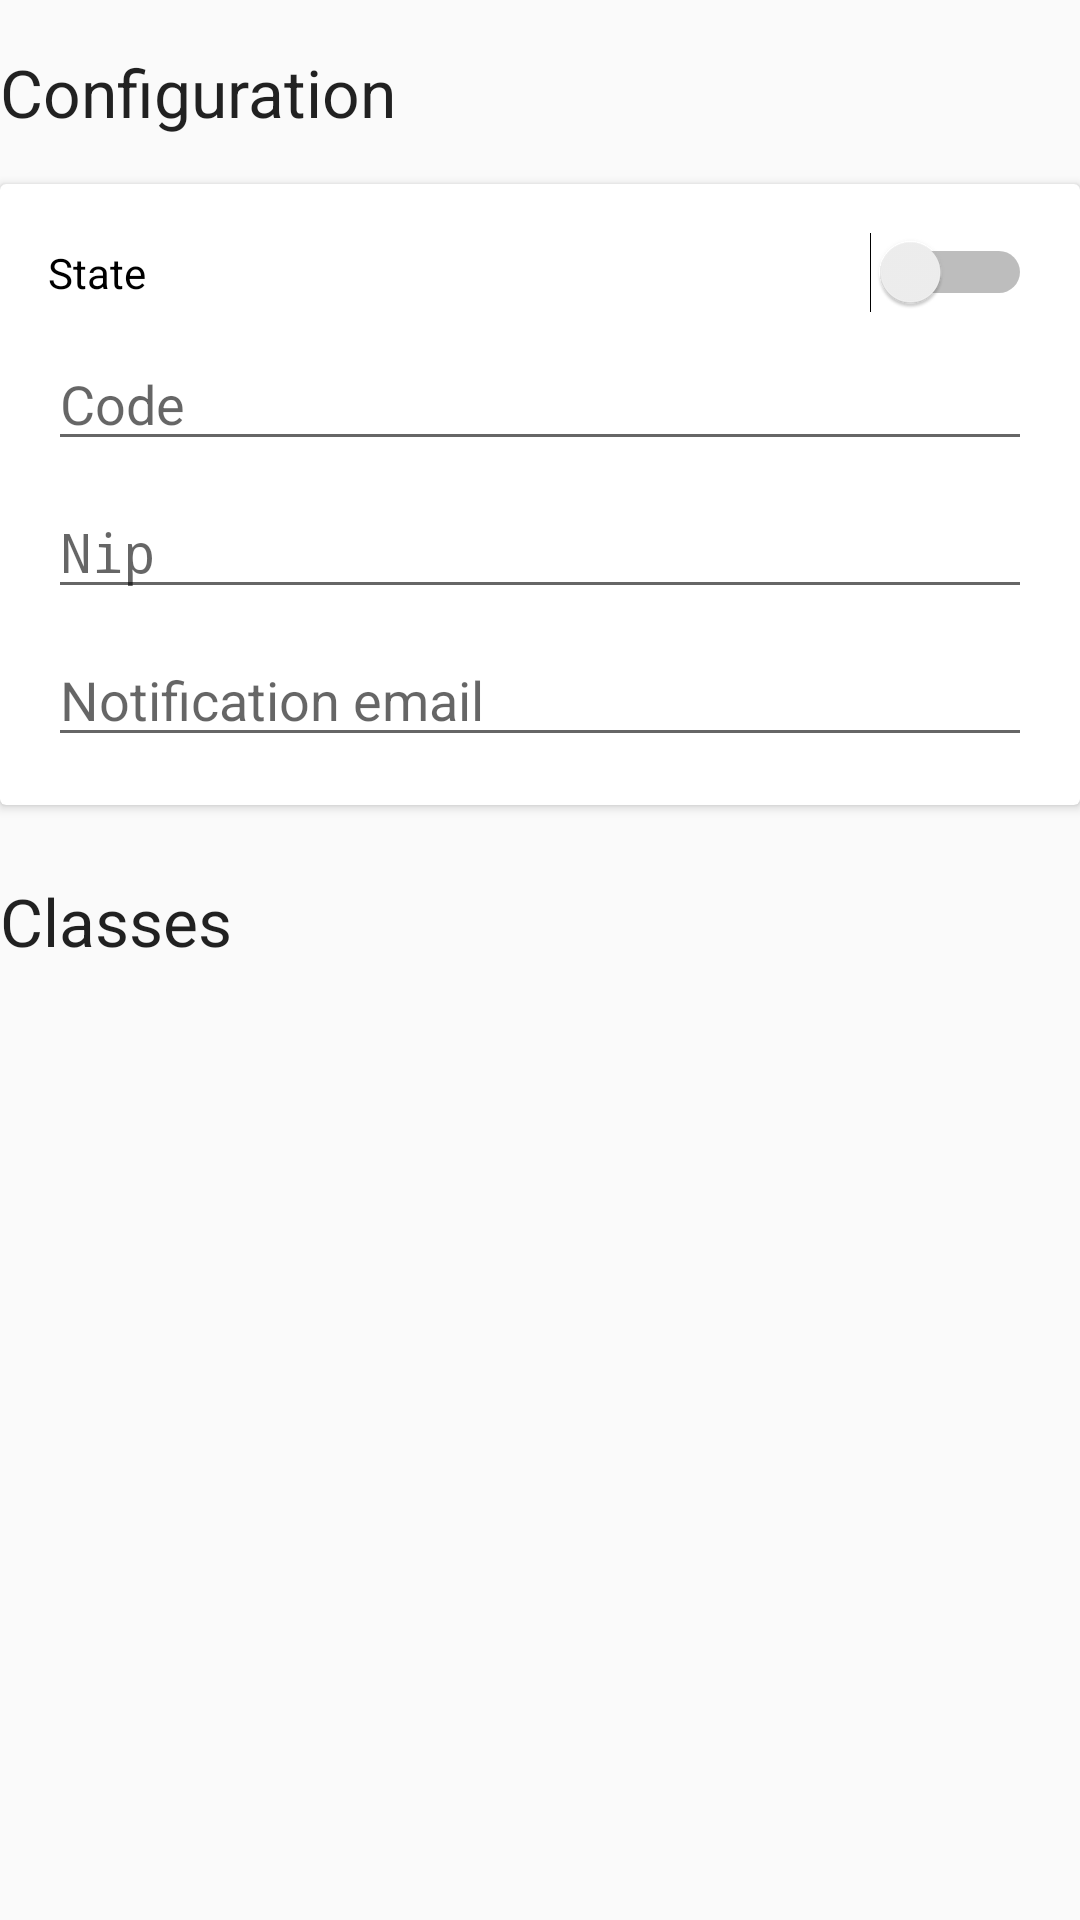

Write the Android layout XML for this screen, with the resource values it uses.
<!-- AndroidManifest.xml: application theme AppTheme -->
<!-- res/layout/fragment_setup.xml -->
<LinearLayout xmlns:android="http://schemas.android.com/apk/res/android"
    xmlns:tools="http://schemas.android.com/tools"
    android:layout_width="match_parent"
    android:layout_height="match_parent"
    android:orientation="vertical"
    tools:context="com.jduplessis.results.activities.SetupFragment">

    <ProgressBar
        android:id="@+id/loading_progress"
        style="?android:attr/progressBarStyleLarge"
        android:layout_width="wrap_content"
        android:layout_height="wrap_content"
        android:layout_marginTop="16dp"
        android:layout_marginBottom="8dp"
        android:layout_gravity="center"
        android:visibility="gone" />

    <ScrollView
        android:layout_width="match_parent"
        android:layout_height="match_parent"
        android:id="@+id/main_content">

    <LinearLayout
        android:layout_width="match_parent"
        android:layout_height="wrap_content"
        android:orientation="vertical">

        <TextView
            android:id="@+id/textView"
            android:layout_width="wrap_content"
            android:layout_height="wrap_content"
            android:layout_marginBottom="8dp"
            android:layout_marginLeft="@dimen/activity_horizontal_margin"
            android:layout_marginRight="@dimen/activity_horizontal_margin"
            android:layout_marginTop="16dp"
            android:text="@string/crawler_config"
            android:textAppearance="?android:attr/textAppearanceLarge" />

        <android.support.v7.widget.CardView xmlns:card_view="http://schemas.android.com/apk/res-auto"
            android:id="@+id/card_config"
            android:layout_width="match_parent"
            android:layout_height="wrap_content"
            android:layout_marginBottom="8dp"
            android:layout_marginLeft="@dimen/activity_horizontal_margin"
            android:layout_marginRight="@dimen/activity_horizontal_margin"
            android:layout_marginTop="8dp"
            card_view:cardCornerRadius="2dp">

            <LinearLayout
                android:layout_width="match_parent"
                android:layout_height="wrap_content"
                android:orientation="vertical"
                android:padding="16dp">

                <Switch
                    android:id="@+id/state_switch"
                    android:layout_width="match_parent"
                    android:layout_height="wrap_content"
                    android:layout_marginBottom="8dp"
                    android:text="@string/crawler_state" />

                <EditText
                    android:id="@+id/code_text"
                    android:layout_width="match_parent"
                    android:layout_height="wrap_content"
                    android:layout_marginBottom="8dp"
                    android:hint="@string/crawler_uqam_code" />

                <EditText
                    android:id="@+id/nip_text"
                    android:layout_width="match_parent"
                    android:layout_height="wrap_content"
                    android:layout_gravity="center_horizontal"
                    android:layout_marginBottom="8dp"
                    android:ems="10"
                    android:hint="@string/crawler_uqam_nip"
                    android:inputType="numberPassword" />

                <EditText
                    android:id="@+id/notification_email_text"
                    android:layout_width="match_parent"
                    android:layout_height="wrap_content"
                    android:layout_gravity="center_horizontal"
                    android:ems="10"
                    android:hint="@string/crawler_notification_email"
                    android:inputType="textEmailAddress" />


            </LinearLayout>

        </android.support.v7.widget.CardView>

        <TextView
            android:layout_width="wrap_content"
            android:layout_height="wrap_content"
            android:layout_marginBottom="8dp"
            android:layout_marginLeft="@dimen/activity_horizontal_margin"
            android:layout_marginRight="@dimen/activity_horizontal_margin"
            android:layout_marginTop="16dp"
            android:text="@string/crawler_classes"
            android:textAppearance="?android:attr/textAppearanceLarge" />

        <android.support.v7.widget.CardView xmlns:card_view="http://schemas.android.com/apk/res-auto"
            android:id="@+id/card_classes"
            android:layout_width="match_parent"
            android:layout_height="wrap_content"
            android:layout_marginBottom="8dp"
            android:layout_marginLeft="@dimen/activity_horizontal_margin"
            android:layout_marginRight="@dimen/activity_horizontal_margin"
            android:layout_marginTop="8dp"
            card_view:cardCornerRadius="2dp">

            <LinearLayout
                android:layout_width="match_parent"
                android:layout_height="wrap_content"
                android:orientation="vertical"
                android:id="@+id/list_classes">

            </LinearLayout>

        </android.support.v7.widget.CardView>

    </LinearLayout>

    </ScrollView>

</LinearLayout>
<!-- resources referenced by this layout -->
<resources>
  <string name="crawler_classes">Classes</string>
  <string name="crawler_config">Configuration</string>
  <string name="crawler_notification_email">Notification email</string>
  <string name="crawler_state">State</string>
  <string name="crawler_uqam_code">Code</string>
  <string name="crawler_uqam_nip">Nip</string>
  <style name="AppTheme" parent="android:Theme.Material.Light.DarkActionBar">
          
          
          <item name="android:colorPrimary">@color/primary</item>
          
          <item name="android:colorPrimaryDark">@color/primary_dark</item>
          
          <item name="android:colorAccent">@color/accent</item>
      </style>
  <color name="primary">#FF388E3C</color>
  <color name="primary_dark">#FF2E7D32</color>
  <color name="accent">#FF00C853</color>
</resources>
